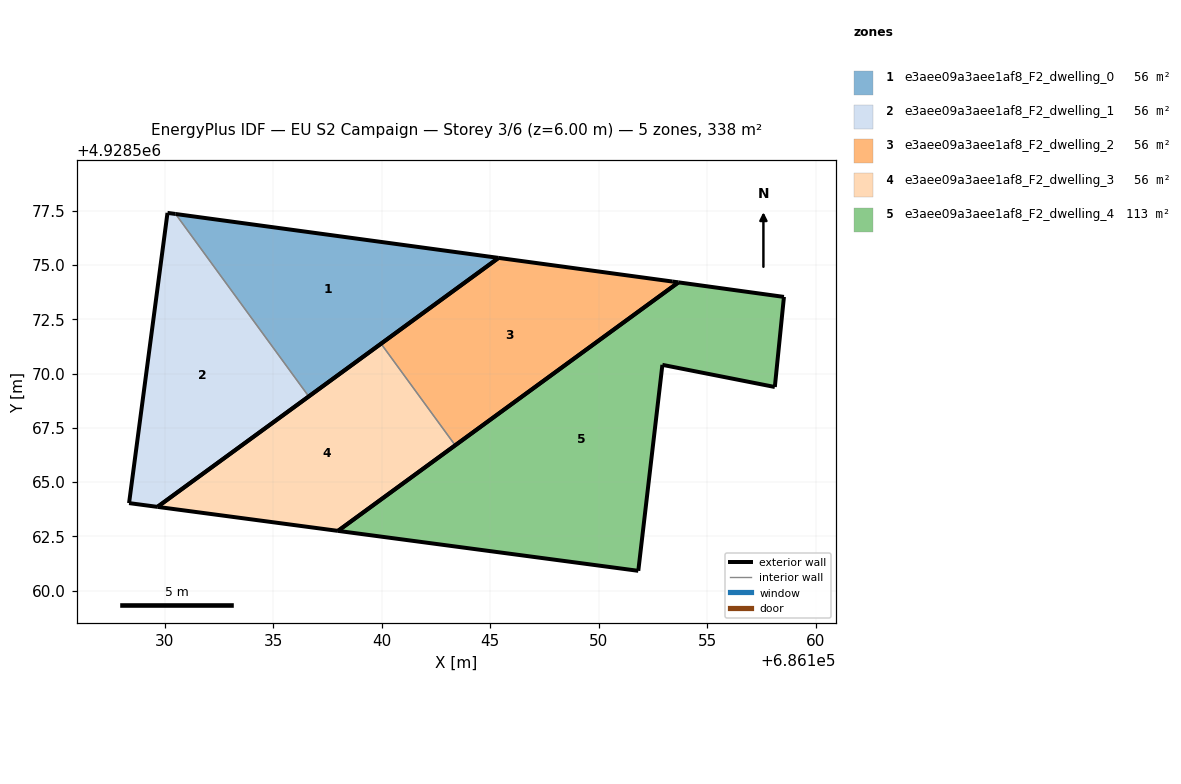
=== STOREY PLAN SPEC (per zone: floor XY polygon, exterior-wall plan segments, windows/doors) ===
zone 1: e3aee09a3aee1af8_F2_dwelling_0  (56.3 m²)
  floor: (686145.38, 4928575.33) (686130.50, 4928577.36) (686136.64, 4928568.95)
  exterior wall: (686130.50, 4928577.36) – (686145.38, 4928575.33)  [15.0 m]
  exterior wall: (686145.38, 4928575.33) – (686136.64, 4928568.95)  [10.8 m]
  interior walls: 1
zone 2: e3aee09a3aee1af8_F2_dwelling_1  (56.3 m²)
  floor: (686136.64, 4928568.95) (686130.50, 4928577.36) (686130.13, 4928577.41) (686128.36, 4928564.04) (686129.67, 4928563.86)
  exterior wall: (686136.64, 4928568.95) – (686129.67, 4928563.86)  [8.6 m]
  exterior wall: (686129.67, 4928563.86) – (686128.36, 4928564.04)  [1.3 m]
  exterior wall: (686128.36, 4928564.04) – (686130.13, 4928577.41)  [13.5 m]
  exterior wall: (686130.13, 4928577.41) – (686130.50, 4928577.36)  [0.4 m]
  interior walls: 1
zone 3: e3aee09a3aee1af8_F2_dwelling_2  (56.3 m²)
  floor: (686153.67, 4928574.21) (686153.38, 4928574.25) (686145.38, 4928575.33) (686139.97, 4928571.38) (686143.38, 4928566.70)
  exterior wall: (686153.67, 4928574.21) – (686143.38, 4928566.70)  [12.7 m]
  exterior wall: (686139.97, 4928571.38) – (686145.38, 4928575.33)  [6.7 m]
  exterior wall: (686145.38, 4928575.33) – (686153.38, 4928574.25)  [8.1 m]
  exterior wall: (686153.38, 4928574.25) – (686153.67, 4928574.21)  [0.3 m]
  interior walls: 1
zone 4: e3aee09a3aee1af8_F2_dwelling_3  (56.3 m²)
  floor: (686143.38, 4928566.70) (686139.97, 4928571.38) (686129.67, 4928563.86) (686137.98, 4928562.76)
  exterior wall: (686137.98, 4928562.76) – (686129.67, 4928563.86)  [8.4 m]
  exterior wall: (686129.67, 4928563.86) – (686139.97, 4928571.38)  [12.8 m]
  exterior wall: (686143.38, 4928566.70) – (686137.98, 4928562.76)  [6.7 m]
  interior walls: 1
zone 5: e3aee09a3aee1af8_F2_dwelling_4  (112.7 m²)
  floor: (686151.82, 4928560.92) (686152.93, 4928570.41) (686158.11, 4928569.39) (686158.53, 4928573.54) (686153.67, 4928574.21) (686137.98, 4928562.76)
  exterior wall: (686137.98, 4928562.76) – (686153.67, 4928574.21)  [19.4 m]
  exterior wall: (686153.67, 4928574.21) – (686158.53, 4928573.54)  [4.9 m]
  exterior wall: (686158.53, 4928573.54) – (686158.11, 4928569.39)  [4.2 m]
  exterior wall: (686158.11, 4928569.39) – (686152.93, 4928570.41)  [5.3 m]
  exterior wall: (686152.93, 4928570.41) – (686151.82, 4928560.92)  [9.6 m]
  exterior wall: (686151.82, 4928560.92) – (686137.98, 4928562.76)  [14.0 m]

=== DERIVED (storey summary) ===
Building: EU S2 Campaign
Storey: 3 of 6  (floor level z = 6.00 m)
Storey gross floor area: 338.0 m²
Zones on this storey: 5
  - e3aee09a3aee1af8_F2_dwelling_0: floor 56.3 m²; exterior wall 25.8 m (77.5 m²); WWR 0.0%
  - e3aee09a3aee1af8_F2_dwelling_1: floor 56.3 m²; exterior wall 23.8 m (71.4 m²); WWR 0.0%
  - e3aee09a3aee1af8_F2_dwelling_2: floor 56.3 m²; exterior wall 27.8 m (83.4 m²); WWR 0.0%
  - e3aee09a3aee1af8_F2_dwelling_3: floor 56.3 m²; exterior wall 27.8 m (83.5 m²); WWR 0.0%
  - e3aee09a3aee1af8_F2_dwelling_4: floor 112.7 m²; exterior wall 57.3 m (171.9 m²); WWR 0.0%
Zone adjacency (shared interzone walls):
  - e3aee09a3aee1af8_F2_dwelling_0 ↔ e3aee09a3aee1af8_F2_dwelling_1
  - e3aee09a3aee1af8_F2_dwelling_2 ↔ e3aee09a3aee1af8_F2_dwelling_3